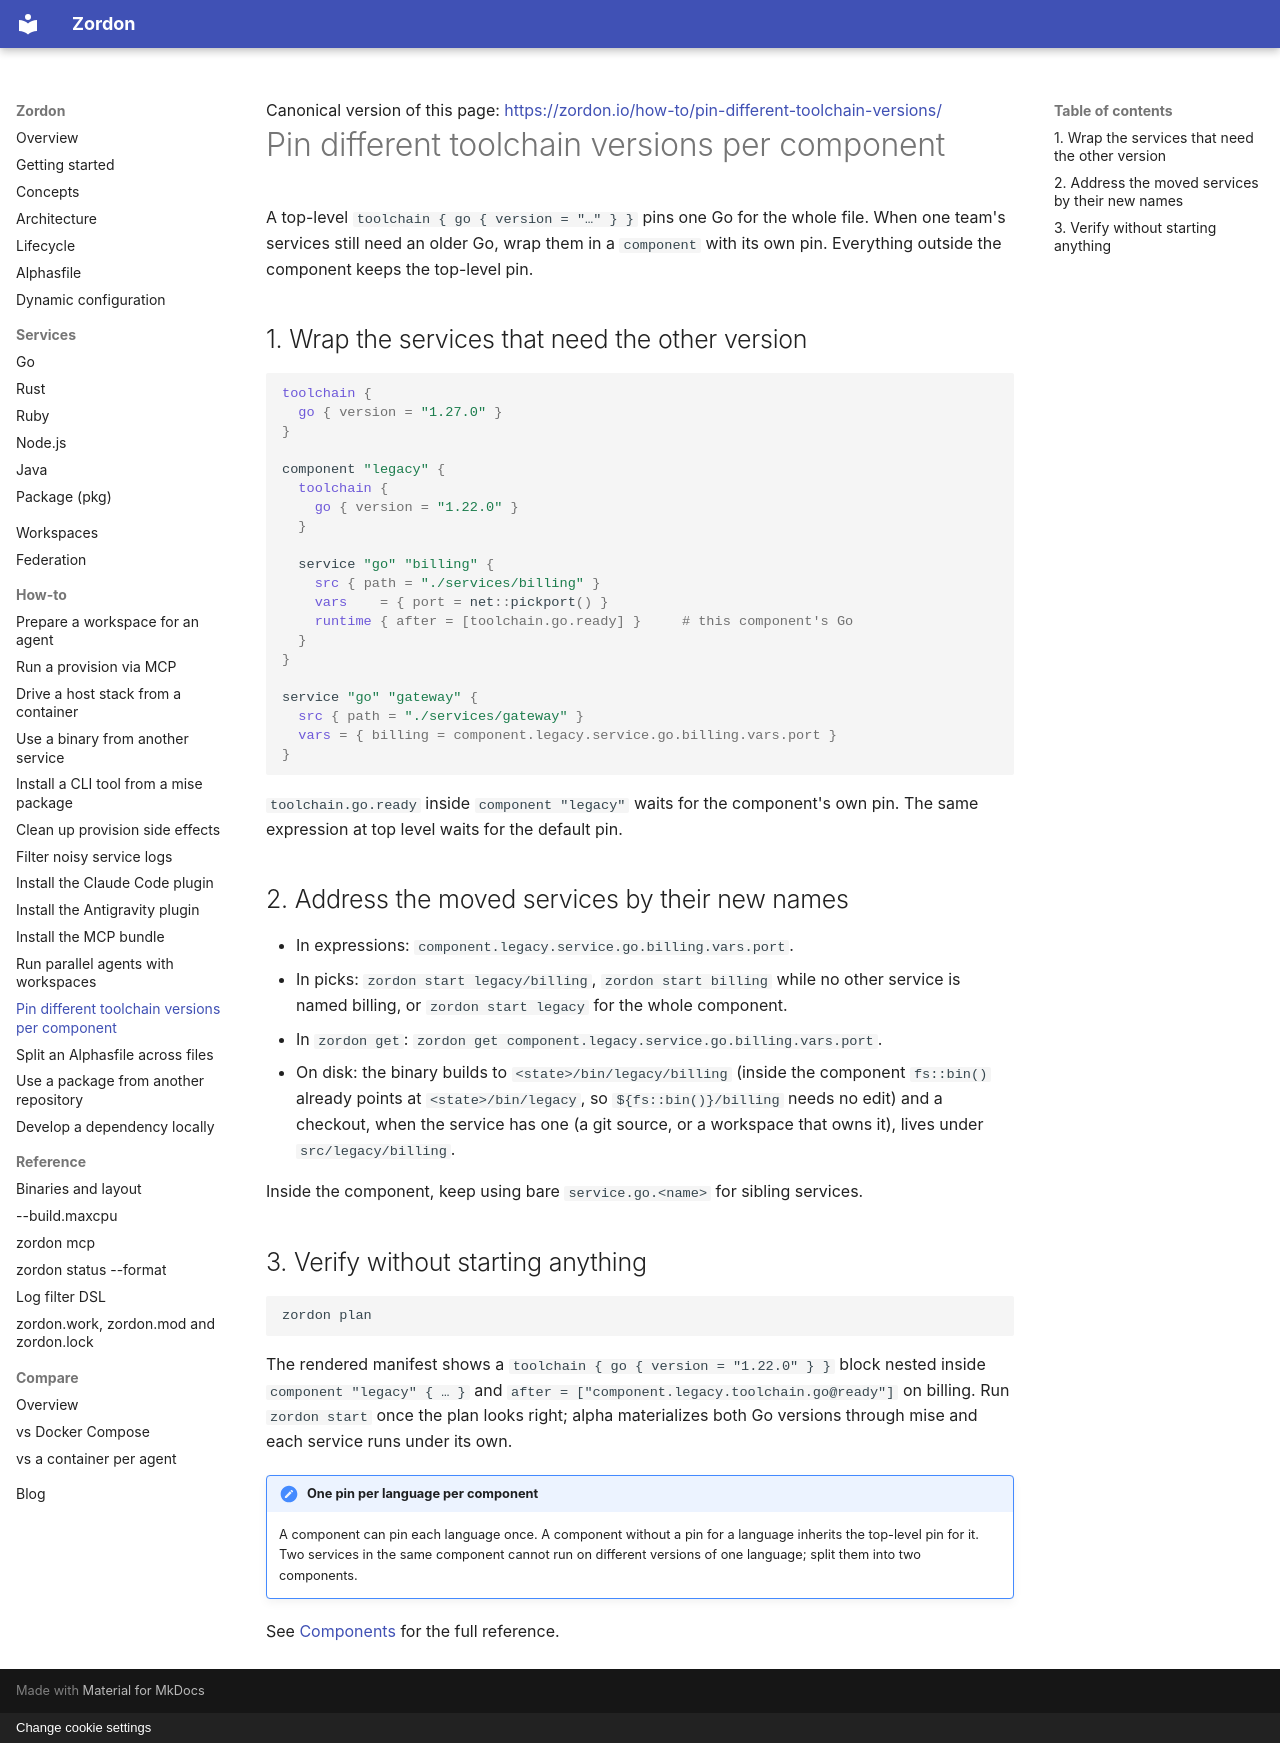

repository: piotrkowalczuk/zordon · page: how-to/pin-different-toolchain-versions/index.html · generator: mkdocs · copyright: Change cookie settings

---
description: "Run services on different versions of the same language in one stack by giving each group its own component and toolchain pin."
---

<div class="gh-canonical">Canonical version of this page: <a href="https://zordon.io/how-to/pin-different-toolchain-versions/">https://zordon.io/how-to/pin-different-toolchain-versions/</a></div>

# Pin different toolchain versions per component

A top-level `toolchain { go { version = "…" } }` pins one Go for the whole file.
When one team's services still need an older Go, wrap them in a `component` with its own pin.
Everything outside the component keeps the top-level pin.

## 1. Wrap the services that need the other version

```hcl
toolchain {
  go { version = "1.27.0" }
}

component "legacy" {
  toolchain {
    go { version = "1.22.0" }
  }

  service "go" "billing" {
    src { path = "./services/billing" }
    vars    = { port = net::pickport() }
    runtime { after = [toolchain.go.ready] }     # this component's Go
  }
}

service "go" "gateway" {
  src { path = "./services/gateway" }
  vars = { billing = component.legacy.service.go.billing.vars.port }
}
```

`toolchain.go.ready` inside `component "legacy"` waits for the component's own pin.
The same expression at top level waits for the default pin.

## 2. Address the moved services by their new names

- In expressions: `component.legacy.service.go.billing.vars.port`.
- In picks: `zordon start legacy/billing`, `zordon start billing` while no other service is named billing, or `zordon start legacy` for the whole component.
- In `zordon get`: `zordon get component.legacy.service.go.billing.vars.port`.
- On disk: the binary builds to `<state>/bin/legacy/billing` (inside the component `fs::bin()` already points at `<state>/bin/legacy`, so `${fs::bin()}/billing` needs no edit) and a checkout, when the service has one (a git source, or a workspace that owns it), lives under `src/legacy/billing`.

Inside the component, keep using bare `service.go.<name>` for sibling services.

## 3. Verify without starting anything

```sh
zordon plan
```

The rendered manifest shows a `toolchain { go { version = "1.22.0" } }` block nested inside `component "legacy" { … }` and `after = ["component.legacy.toolchain.go@ready"]` on billing.
Run `zordon start` once the plan looks right; alpha materializes both Go versions through mise and each service runs under its own.

!!! note "One pin per language per component"
    A component can pin each language once.
    A component without a pin for a language inherits the top-level pin for it.
    Two services in the same component cannot run on different versions of one language; split them into two components.

See [Components](../alphasfile.md#components) for the full reference.
